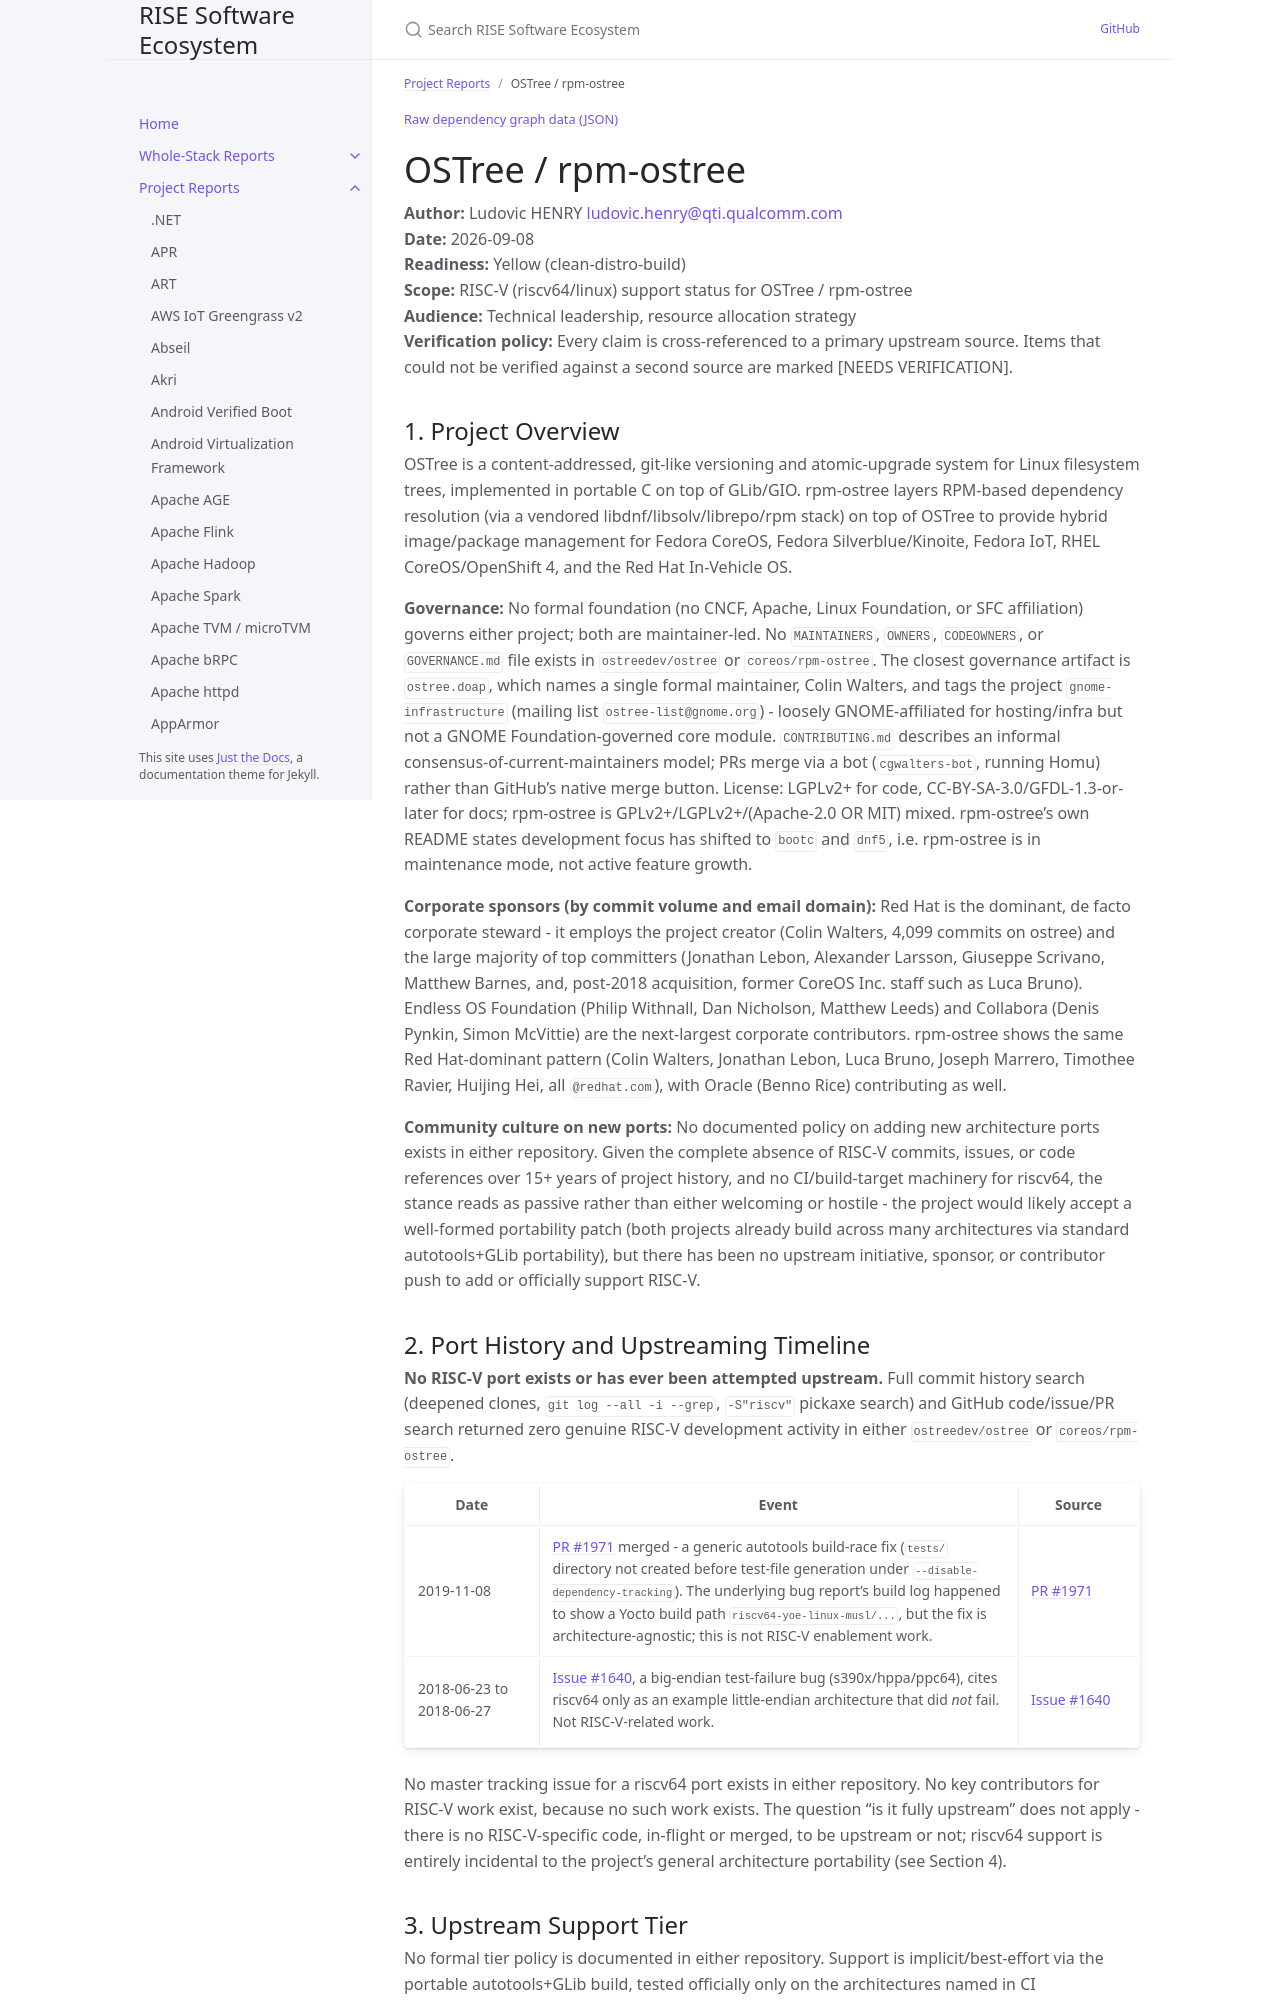

repository: riseproject-dev/sw-ecosystem · page: project-reports/ostree-rpm-ostree.html · generator: jekyll

---
title: OSTree / rpm-ostree
parent: Project Reports
color: yellow
dependencies:
  - name: OpenSSL
    relation: runtime-dependency
    criticality: critical
---

{% include dependency-graph.html slug="dependencies" subset="ostree-rpm-ostree" %}

# OSTree / rpm-ostree

**Author:** Ludovic HENRY <ludovic.henry@qti.qualcomm.com><br/>
**Date:** 2026-09-08<br/>
**Readiness:** Yellow (clean-distro-build)<br/>
**Scope:** RISC-V (riscv64/linux) support status for OSTree / rpm-ostree<br/>
**Audience:** Technical leadership, resource allocation strategy<br/>
**Verification policy:** Every claim is cross-referenced to a primary upstream source. Items that could not be verified against a second source are marked [NEEDS VERIFICATION].<br/>

## 1. Project Overview

OSTree is a content-addressed, git-like versioning and atomic-upgrade system for Linux filesystem trees, implemented in portable C on top of GLib/GIO. rpm-ostree layers RPM-based dependency resolution (via a vendored libdnf/libsolv/librepo/rpm stack) on top of OSTree to provide hybrid image/package management for Fedora CoreOS, Fedora Silverblue/Kinoite, Fedora IoT, RHEL CoreOS/OpenShift 4, and the Red Hat In-Vehicle OS.

**Governance:** No formal foundation (no CNCF, Apache, Linux Foundation, or SFC affiliation) governs either project; both are maintainer-led. No `MAINTAINERS`, `OWNERS`, `CODEOWNERS`, or `GOVERNANCE.md` file exists in `ostreedev/ostree` or `coreos/rpm-ostree`. The closest governance artifact is `ostree.doap`, which names a single formal maintainer, Colin Walters, and tags the project `gnome-infrastructure` (mailing list `ostree-list@gnome.org`) - loosely GNOME-affiliated for hosting/infra but not a GNOME Foundation-governed core module. `CONTRIBUTING.md` describes an informal consensus-of-current-maintainers model; PRs merge via a bot (`cgwalters-bot`, running Homu) rather than GitHub's native merge button. License: LGPLv2+ for code, CC-BY-SA-3.0/GFDL-1.3-or-later for docs; rpm-ostree is GPLv2+/LGPLv2+/(Apache-2.0 OR MIT) mixed. rpm-ostree's own README states development focus has shifted to `bootc` and `dnf5`, i.e. rpm-ostree is in maintenance mode, not active feature growth.

**Corporate sponsors (by commit volume and email domain):** Red Hat is the dominant, de facto corporate steward - it employs the project creator (Colin Walters, 4,099 commits on ostree) and the large majority of top committers (Jonathan Lebon, Alexander Larsson, Giuseppe Scrivano, Matthew Barnes, and, post-2018 acquisition, former CoreOS Inc. staff such as Luca Bruno). Endless OS Foundation (Philip Withnall, Dan Nicholson, Matthew Leeds) and Collabora (Denis Pynkin, Simon McVittie) are the next-largest corporate contributors. rpm-ostree shows the same Red Hat-dominant pattern (Colin Walters, Jonathan Lebon, Luca Bruno, Joseph Marrero, Timothee Ravier, Huijing Hei, all `@redhat.com`), with Oracle (Benno Rice) contributing as well.

**Community culture on new ports:** No documented policy on adding new architecture ports exists in either repository. Given the complete absence of RISC-V commits, issues, or code references over 15+ years of project history, and no CI/build-target machinery for riscv64, the stance reads as passive rather than either welcoming or hostile - the project would likely accept a well-formed portability patch (both projects already build across many architectures via standard autotools+GLib portability), but there has been no upstream initiative, sponsor, or contributor push to add or officially support RISC-V.
